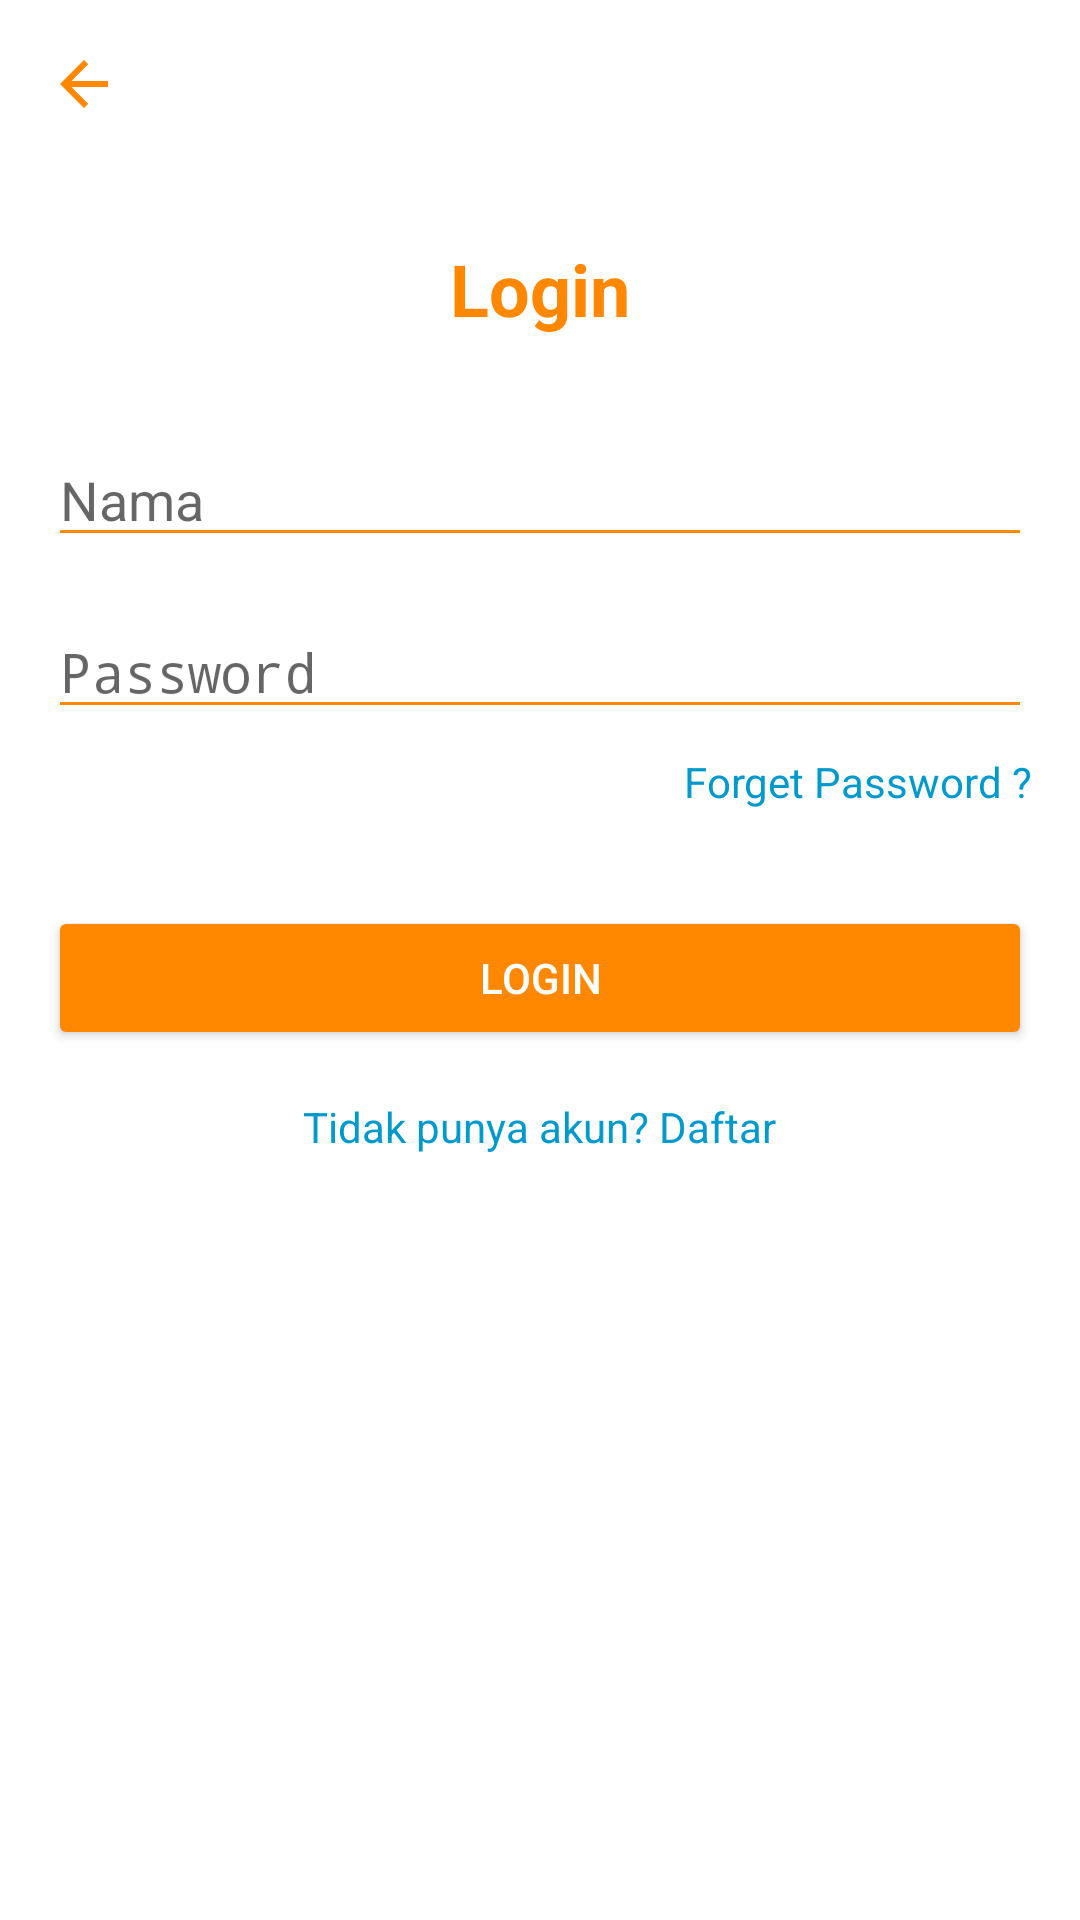

Produce the Android XML layout that renders to this screen, including the resource entries it uses.
<!-- AndroidManifest.xml: application theme Theme.AlfamidiApp -->
<!-- res/layout/activity_login.xml -->
<?xml version="1.0" encoding="utf-8"?>
<RelativeLayout xmlns:android="http://schemas.android.com/apk/res/android"
    xmlns:app="http://schemas.android.com/apk/res-auto"
    android:layout_width="match_parent"
    android:layout_height="match_parent"
    android:padding="16dp"
    android:background="@android:color/white">

    <ImageButton
        android:id="@+id/backButton"
        android:layout_width="wrap_content"
        android:layout_height="wrap_content"
        android:src="@drawable/ic_back"
        android:background="?attr/selectableItemBackgroundBorderless"
        android:layout_alignParentStart="true"
        android:layout_marginBottom="24dp"
        app:tint="@android:color/holo_orange_dark"
        android:contentDescription="@string/todo" />

    <TextView
        android:id="@+id/loginTitle"
        android:layout_width="wrap_content"
        android:layout_height="wrap_content"
        android:text="@string/login"
        android:textSize="24sp"
        android:layout_below="@id/backButton"
        android:layout_centerHorizontal="true"
        android:textColor="@android:color/holo_orange_dark"
        android:layout_marginTop="16dp"
        android:textStyle="bold"/>

    <EditText
        android:id="@+id/usernameEditText"
        android:layout_width="match_parent"
        android:layout_height="wrap_content"
        android:layout_below="@id/loginTitle"
        android:layout_marginTop="32dp"
        android:hint="@string/nama"
        android:inputType="textPersonName"
        android:backgroundTint="@android:color/holo_orange_dark"/>

    <EditText
        android:id="@+id/passwordEditText"
        android:layout_width="match_parent"
        android:layout_height="wrap_content"
        android:layout_below="@id/usernameEditText"
        android:layout_marginTop="16dp"
        android:backgroundTint="@android:color/holo_orange_dark"
        android:hint="@string/password"
        android:inputType="textPassword" />

    <TextView
        android:id="@+id/forgotPasswordText"
        android:layout_width="wrap_content"
        android:layout_height="wrap_content"
        android:text="@string/forget_password"
        android:layout_below="@id/passwordEditText"
        android:layout_alignParentEnd="true"
        android:layout_marginTop="8dp"
        android:textColor="@android:color/holo_blue_dark"/>

    <Button
        android:id="@+id/loginButton"
        android:layout_width="match_parent"
        android:layout_height="wrap_content"
        android:layout_below="@id/forgotPasswordText"
        android:layout_marginTop="32dp"
        android:text="Login"
        android:backgroundTint="@android:color/holo_orange_dark"
        android:textColor="@android:color/white"/>

    <TextView
        android:id="@+id/signupText"
        android:layout_width="wrap_content"
        android:layout_height="wrap_content"
        android:text="@string/tidak_punya_akun_daftar"
        android:layout_below="@id/loginButton"
        android:layout_centerHorizontal="true"
        android:layout_marginTop="16dp"
        android:textColor="@android:color/holo_blue_dark"/>
</RelativeLayout>
<!-- resources referenced by this layout -->
<resources>
  <!-- drawable ic_back (drawable) -->
  <vector xmlns:android="http://schemas.android.com/apk/res/android"
      android:width="24dp"
      android:height="24dp"
      android:viewportWidth="24"
      android:viewportHeight="24">
      <path
          android:fillColor="@android:color/holo_orange_dark"
          android:pathData="M20,11H7.83l5.59,-5.59L12,4l-8,8 8,8 1.41,-1.41L7.83,13H20v-2z"/>
  </vector>
  <string name="forget_password">Forget Password ?</string>
  <string name="login">Login</string>
  <string name="nama">Nama</string>
  <string name="password">Password</string>
  <string name="tidak_punya_akun_daftar">Tidak punya akun? Daftar</string>
  <string name="todo">TODO</string>
  <style name="Theme.AlfamidiApp" parent="android:Theme.Material.Light.NoActionBar" />
</resources>
